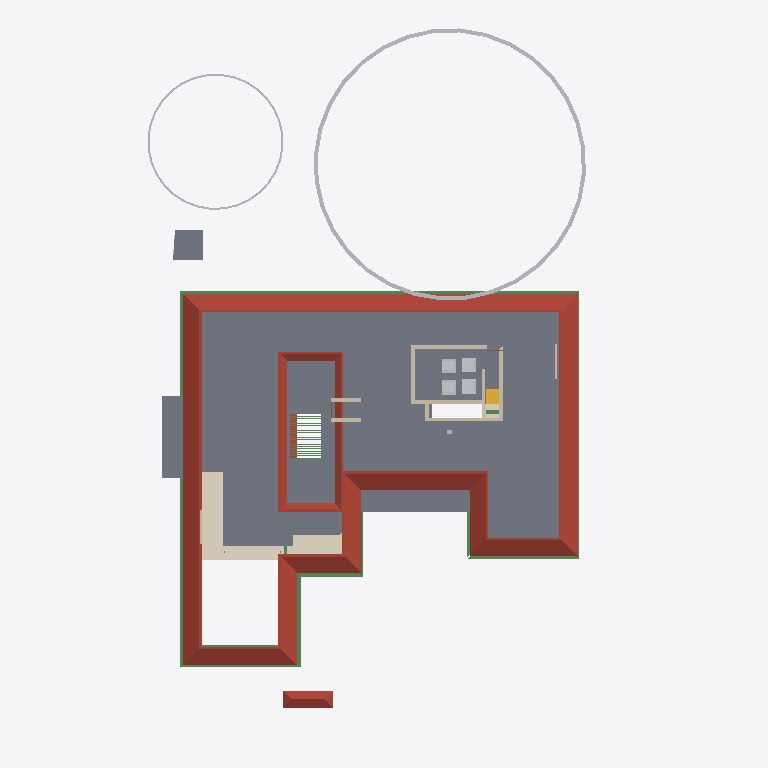
Plan cut of the same IFC building model at storey 'GF Lintel' (level 2.55 m, cut at 3.95 m), seen from above with north up, elements coloured by IFC class: 27 beams (green), 12 walls (beige), 6 other elements (light grey), 4 slabs (grey), 2 roofs (red-brown), 2 coverings (cream), 1 stair flight (yellow). Cut surfaces are drawn darker.
Extent 31.2 m × 45.0 m × 17.1 m (x, y, z). Storeys (7): Footing at -0.87 m; 00 at 0.00 m; GF at 0.45 m; GF Lintel at 2.55 m; FF at 3.45 m; GF-E at 3.45 m; FFtop at 5.70 m. Elements (806): 260 IfcWall, 185 IfcBeam, 71 IfcFurniture, 55 IfcColumn, 31 IfcWindow, 29 IfcGeographicElement, 27 IfcDoor, 23 IfcSlab, 18 IfcSanitaryTerminal, 15 IfcElectricAppliance, 14 IfcCovering, 13 IfcFurnishingElement.

HEADER;
FILE_DESCRIPTION(('ViewDefinition[DesignTransferView]'),'2;1');
FILE_NAME('Sreekesh.ifc','2025-06-13T16:14:18+05:30',(),(),'IfcOpenShell 0.8.3-alpha250612','Bonsai 0.8.3-alpha250612-94452b4','Nobody');
FILE_SCHEMA(('IFC4X3'));
ENDSEC;
DATA;
#1=IFCPROJECT('0aPvmvJuf5owphcfiKWAsN',$,'My Project',$,$,$,$,(#14,#26),#9);
#30=IFCSITE('3jTVXq97zE2OZTfzZH9iYT',$,'My Site',$,$,#53,$,$,$,$,$,$,$,$);
#211744=IFCSITE('2pH2ecD1v9bgK8psTEcl$_',$,'Site',$,$,#211760,#211754,$,$,$,$,$,$,$);
#36=IFCBUILDING('3Bt1MypEf4fuqFfshm9kTs',$,'My Building',$,$,#59,$,$,$,$,$,$);
#333137=IFCBUILDING('2u05Cn$TD6OPdaLJzvNsxO',$,'GFWall',$,$,#333157,$,$,$,$,$,$);
#339211=IFCBUILDING('002Xt49mzDahM74jmffgUi',$,'GF-P',$,$,#339231,$,$,$,$,$,$);
#42=IFCBUILDINGSTOREY('3Yt8GBe1vE1Byt_$JKaQnQ',$,'GF',$,$,#7313,$,$,$,$);
#8023=IFCBUILDINGSTOREY('3LNq90aff4Xhn4xfthWyFx',$,'00',$,$,#8039,$,$,$,$);
#71986=IFCBUILDINGSTOREY('1ZF$IMkzjA5efl8XVVA8ry',$,'FFtop',$,$,#72046,$,$,$,$);
#72129=IFCBUILDINGSTOREY('1Nt2vvvNTB5u0X$NIke4ti',$,'GF Lintel',$,$,#280967,$,$,$,$);
#83382=IFCBUILDINGSTOREY('2do7yjy$r1eOSN7_GxsK9f',$,'FF',$,$,#83409,$,$,$,$);
#301077=IFCBUILDINGSTOREY('1n3LFyF6X708Cvo1r86gbR',$,'Footing',$,$,#301097,$,$,$,$);
#340744=IFCBUILDINGSTOREY('0$aAKYJlj1sB8ELKRxTL7n',$,'GF-E',$,$,#340770,$,$,$,$);
#5763=IFCSLAB('2k1_QIQ_vEheGYBKPFgtqG',$,'Slab',$,$,#339798,#5774,$,$);
#286154=IFCROOF('2YQzS8qNnFqRTnIlyQr$6O',$,'Roof',$,$,#340348,#286162,$,.HIP_ROOF.);
#113700=IFCCOVERING('1iRj5Up0bFkfFW5uB4CB9k',$,'Covering',$,$,#340458,#113714,$,$);
#158109=IFCGEOGRAPHICELEMENT('1ICn9VC11DLu$jSeyjW6na',$,'GeographicElement',$,$,#159277,#158141,$,$);
#106476=IFCSLAB('3SWoLdiHLDExF96lrfPbJY',$,'Slab',$,$,#280977,#106487,$,$);
#106448=IFCSLAB('1GhnzeWbD1FR$mVw6S$mla',$,'Slab',$,$,#280972,#106464,$,$);
#287627=IFCBEAM('0CBrXPli9CuuYJqAxGAoT2',$,'Beam',$,$,#345805,#287638,$,$);
#117585=IFCSLAB('00nkzVGuT6heoHGHN6WRGv',$,'Slab',$,$,#280982,#117596,$,$);
#110251=IFCROOF('2Ww7svPQzEgA_fCzhmYus_',$,'Roof',$,$,#247185,#110283,$,.HIP_ROOF.);
#158156=IFCGEOGRAPHICELEMENT('2JlHSkVhjCZPlJyc1W8A6K',$,'GeographicElement',$,$,#159282,#158188,$,$);
#101624=IFCBEAM('38yYLt849AL9vMzuf_qlJY',$,'Beam',$,$,#345780,#101635,$,$);
#101546=IFCBEAM('2yIyVaMgz8tR0CuDvbao9K',$,'Beam',$,$,#340223,#101557,$,$);
#206070=IFCBEAM('02028txQrArOf6QyRmi8S_',$,'Beam',$,$,#345790,#206081,$,$);
#287592=IFCBEAM('35uj72bWH5VeeE5oLL9s_t',$,'Beam',$,$,#345795,#287603,$,$);
#57109=IFCWALL('1ETxKrb4TF896AFEpR9_yj',$,'Wall',$,$,#292215,#57120,$,$);
#57184=IFCWALL('0c73UdQCTAPRd9XQFZ89AW',$,'Wall',$,$,#290983,#57195,$,$);
#57084=IFCWALL('0u2i_ZSPv3RPRlNYm3NV1G',$,'Wall',$,$,#291100,#57090,$,$);
#143976=IFCBEAM('2le9Sw$Dz0XQ5$RPcyIEYZ',$,'Beam',$,$,#345941,#143987,$,$);
#111729=IFCBEAM('1SW1UMPTn6IukCzEsXMMce',$,'Beam',$,$,#340213,#111740,$,$);
#101518=IFCBEAM('3jI7cp3YfEpe0vqGUIgXwj',$,'Beam',$,$,#340228,#101530,$,$);
#57305=IFCWALL('0Z0bd3Oh11nhq2BD9eKr3z',$,'Wall',$,$,#290845,#57316,$,$);
#70587=IFCWALL('2XDbrjG5j5PvXvf_KucmLv',$,'Wall',$,$,#290942,#70598,$,$);
#83455=IFCFURNITURE('1mlyFenrv09BWq3My2l6Hk',$,'Furniture',$,$,#120203,#83468,$,$);
#120204=IFCFURNITURE('2iHjZ0p959Fu5tuupImsd5',$,'Furniture',$,$,#120299,#120217,$,$);
#83410=IFCFURNITURE('0T5vwAhWTCDPBh2zImAynU',$,'Furniture',$,$,#120177,#83442,$,$);
#120178=IFCFURNITURE('3B72thXyv9O9ulb3GsUrVj',$,'Furniture',$,$,#120294,#120191,$,$);
#45624=IFCSTAIRFLIGHT('0kXRKmQxrChvM7pa6VirAk',$,'StairFlight',$,$,#286678,#45656,$,4,3,0.174999997019768,0.25,.STRAIGHT.);
#113659=IFCBEAM('02KTIoayP60RFt32w1Om3r',$,'Beam',$,$,#283814,#113670,$,$);
#111907=IFCBEAM('2ZH4G$MC58XAtNQkoO$cFt',$,'Beam',$,$,#345785,#111918,$,$);
#72098=IFCCOVERING('3ShFwhJbz9ORcwl27igqCQ',$,'Covering',$,$,#332145,#72106,$,$);
#111806=IFCBEAM('0sTlE$wHj6G9WB0HZ_O7FJ',$,'Beam',$,$,#340208,#111817,$,$);
#102201=IFCWALL('1d8KAB1ef84Bs8SUdT2bKV',$,'Wall',$,$,#124161,#102212,$,$);
#102232=IFCWALL('3BbLnMq0r7ivvaULYjF4Vv',$,'Wall',$,$,#344174,#102243,$,$);
#79541=IFCWALL('1mS3qqScf5JOBa3mEtEZMB',$,'Wall',$,$,#291049,#79552,$,$);
#218774=IFCWALL('3AemKEEzf94RosNEA3IAQT',$,'Wall',$,$,#295064,#218836,$,$);
#218617=IFCWALL('2zv4ghPnDAPgdIxPnPiR4q',$,'Wall',$,$,#295132,#218679,$,$);
#70530=IFCWALL('0VbuqKVar6WPg4OKD3v6G1',$,'Wall',$,$,#290914,#70541,$,$);
#334409=IFCWALL('0B6p3QPETA2Rxr4tdfP$yA',$,'Wall',$,$,#338568,#334440,$,$);
#336886=IFCBEAM('1oH4Gmmzv5hfWbZ_rsnQR3',$,'Beam',$,$,#336913,#336897,$,$);
#62797=IFCBEAM('2q4gVDXy5Dg8CaOG7mGt7h',$,'Beam',$,$,#123631,#62808,$,$);
#62899=IFCBEAM('2W$$6BKtD8xB0Wi61HL1SB',$,'Beam',$,$,#123636,#62914,$,$);
#62953=IFCBEAM('3W$FA6ZZ115PDujfysprnb',$,'Beam',$,$,#123646,#62968,$,$);
#62926=IFCBEAM('2JLUcOh313qRVSsK42bgKm',$,'Beam',$,$,#123641,#62941,$,$);
#62980=IFCBEAM('1cKiVHlPD3p8RbIzsnMPZ_',$,'Beam',$,$,#123651,#62995,$,$);
#63007=IFCBEAM('04pINpR4HE6v99XdDhqTjT',$,'Beam',$,$,#123656,#63022,$,$);
#63034=IFCBEAM('3sr0oXzCX5w9lbpIxP_YpO',$,'Beam',$,$,#123661,#63049,$,$);
#63088=IFCBEAM('3S83oKq3jBPPbdYTdcKMS_',$,'Beam',$,$,#123671,#63103,$,$);
#63115=IFCBEAM('0s2d5C$$bBoeKK89p6Bh8Y',$,'Beam',$,$,#123676,#63130,$,$);
#63169=IFCBEAM('3LzobLpYj6cAF6SJgBHhPa',$,'Beam',$,$,#123686,#63184,$,$);
#63196=IFCBEAM('1l6_zupGbCKgvq3LPlvXWU',$,'Beam',$,$,#123691,#63211,$,$);
#63277=IFCBEAM('0Hj8ZgTt1CaenAl2_p0Td8',$,'Beam',$,$,#123701,#63292,$,$);
#63250=IFCBEAM('2Hws$3oUvEZPinxUIfqqI_',$,'Beam',$,$,#123706,#63265,$,$);
#63331=IFCBEAM('1KKAVD8kn3_ulhYmXdDijS',$,'Beam',$,$,#123716,#63346,$,$);
#63358=IFCBEAM('3$F$W5IzH0kfNaliJbMRkq',$,'Beam',$,$,#123721,#63373,$,$);
ENDSEC;
